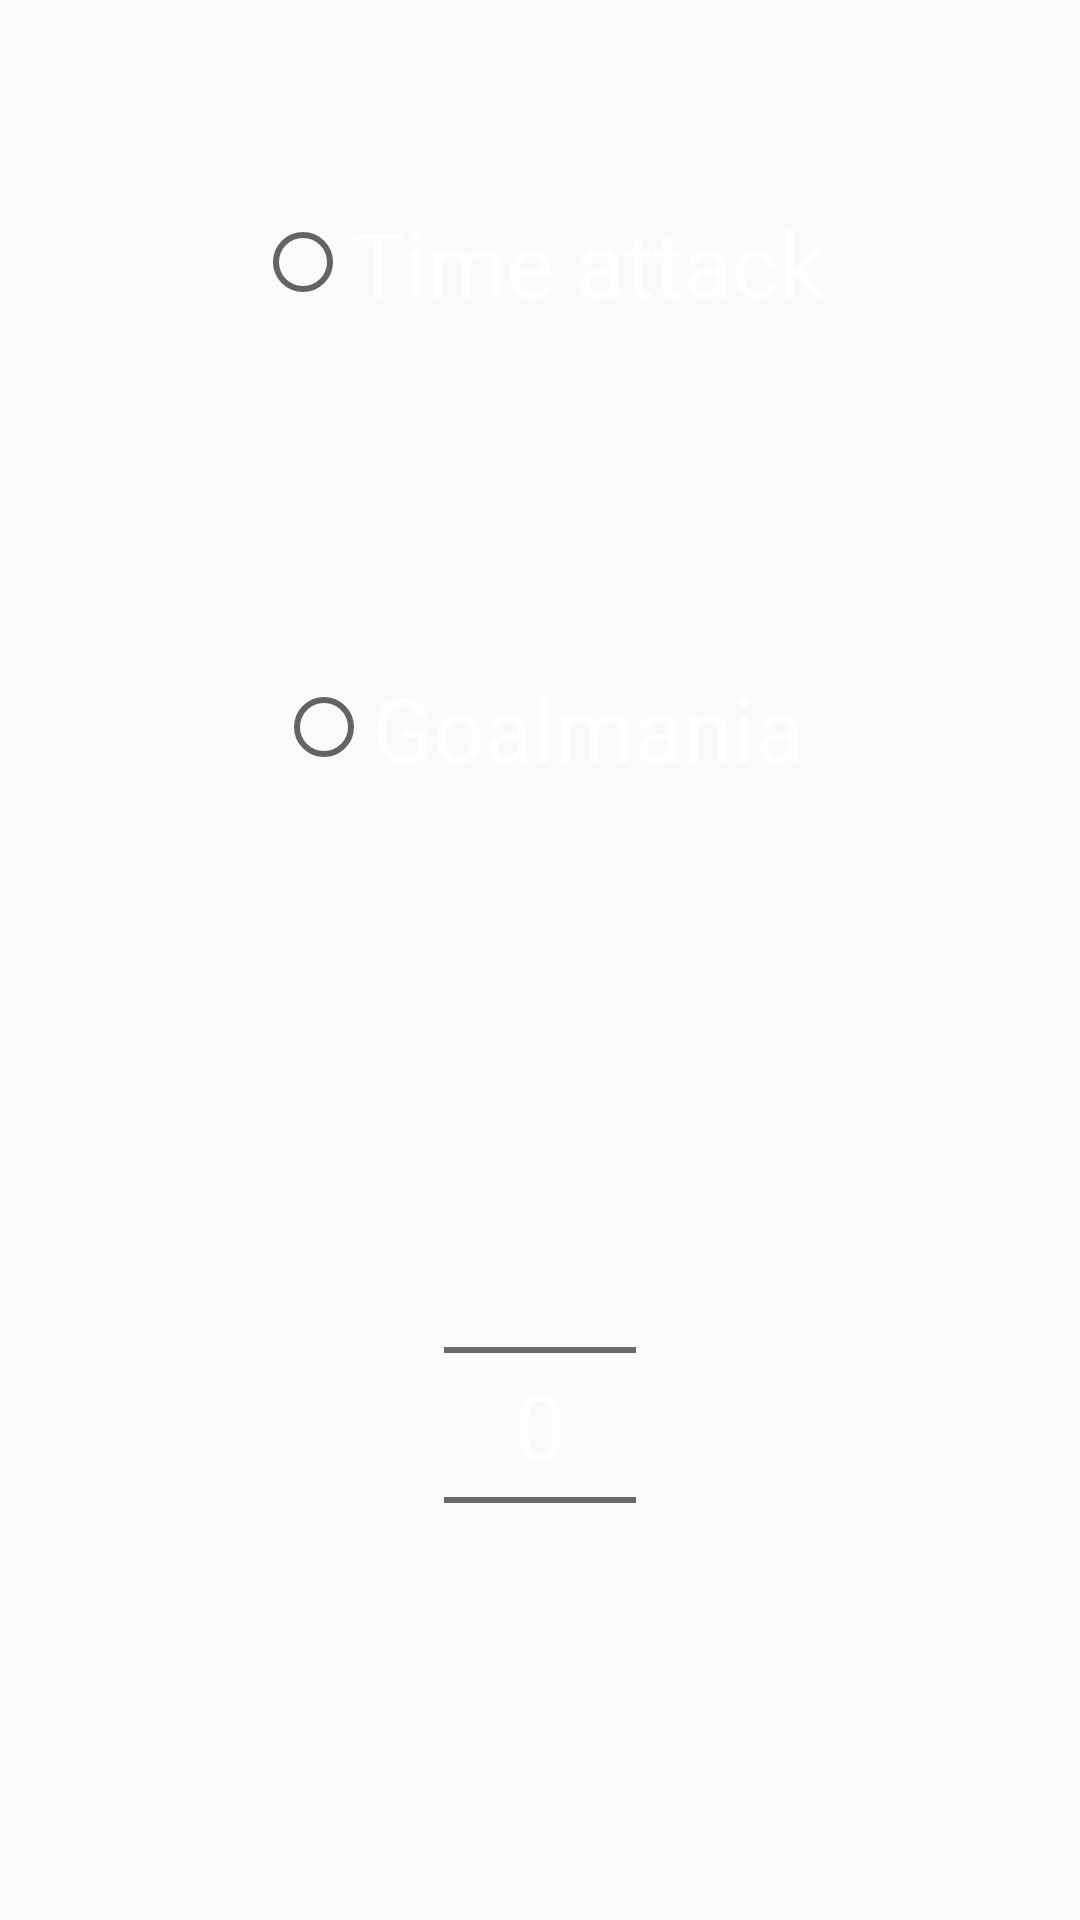

Here is an Android app screen rendered from its layout file. Give the layout XML and the strings, colors and styles it references.
<!-- AndroidManifest.xml: application theme AppTheme -->
<!-- res/layout/match_type_setter.xml -->
<?xml version="1.0" encoding="utf-8"?>
<LinearLayout xmlns:android="http://schemas.android.com/apk/res/android"
    android:layout_width="match_parent"
    android:layout_height="match_parent"
    android:background="@drawable/map_hd"
    android:gravity="center"
    android:orientation="vertical"
    android:padding="10dp">

    <LinearLayout
        android:layout_width="match_parent"
        android:layout_height="match_parent"
        android:layout_weight="1"
        android:orientation="horizontal"
        android:layout_gravity="center"
        android:gravity="center">


        <RadioGroup
            android:layout_width="match_parent"
            android:layout_height="match_parent"
            android:layout_gravity="center"
            android:gravity="center">

            <RadioButton
                android:id="@+id/radioButton"
                android:layout_width="wrap_content"
                android:layout_height="wrap_content"
                android:layout_weight="1"
                android:text="Time attack"
                android:textColor="@color/white"
                android:textSize="30sp"/>

            <RadioButton
                android:id="@+id/radioButton2"
                android:layout_width="wrap_content"
                android:layout_height="wrap_content"
                android:layout_weight="1"
                android:text="Goalmania"
                android:textColor="@color/white"
                android:textSize="30sp"/>
        </RadioGroup>
    </LinearLayout>

    <LinearLayout
        android:layout_width="match_parent"
        android:layout_height="match_parent"
        android:layout_weight="1"
        android:orientation="horizontal"
        android:layout_gravity="center"
        android:gravity="center">


        <TextView
            android:id="@+id/textView10"
            android:layout_width="wrap_content"
            android:layout_height="wrap_content"
            android:text=""
            android:textColor="@color/white"
            android:textSize="30sp"/>

        <NumberPicker
            android:id="@+id/match_number_picker"
            android:layout_width="wrap_content"
            android:layout_height="wrap_content"
            android:theme="@style/AppTheme.NumberPicker" />
    </LinearLayout>

</LinearLayout>
<!-- resources referenced by this layout -->
<resources>
  <color name="white">#FFFFFF</color>
  <style name="AppTheme.NumberPicker" parent="Theme.AppCompat.Light.NoActionBar">
          <item name="android:textColorPrimary">@color/white</item>
          <item name="android:textSize">30sp</item>
      </style>
  <style name="AppTheme" parent="Theme.AppCompat.Light.DarkActionBar">
          
          <item name="colorPrimary">@color/colorPrimary</item>
          <item name="colorPrimaryDark">@color/colorPrimaryDark</item>
          <item name="colorAccent">@color/colorAccent</item>
      </style>
  <color name="colorPrimary">#008577</color>
  <color name="colorPrimaryDark">#00574B</color>
  <color name="colorAccent">#D81B60</color>
</resources>
